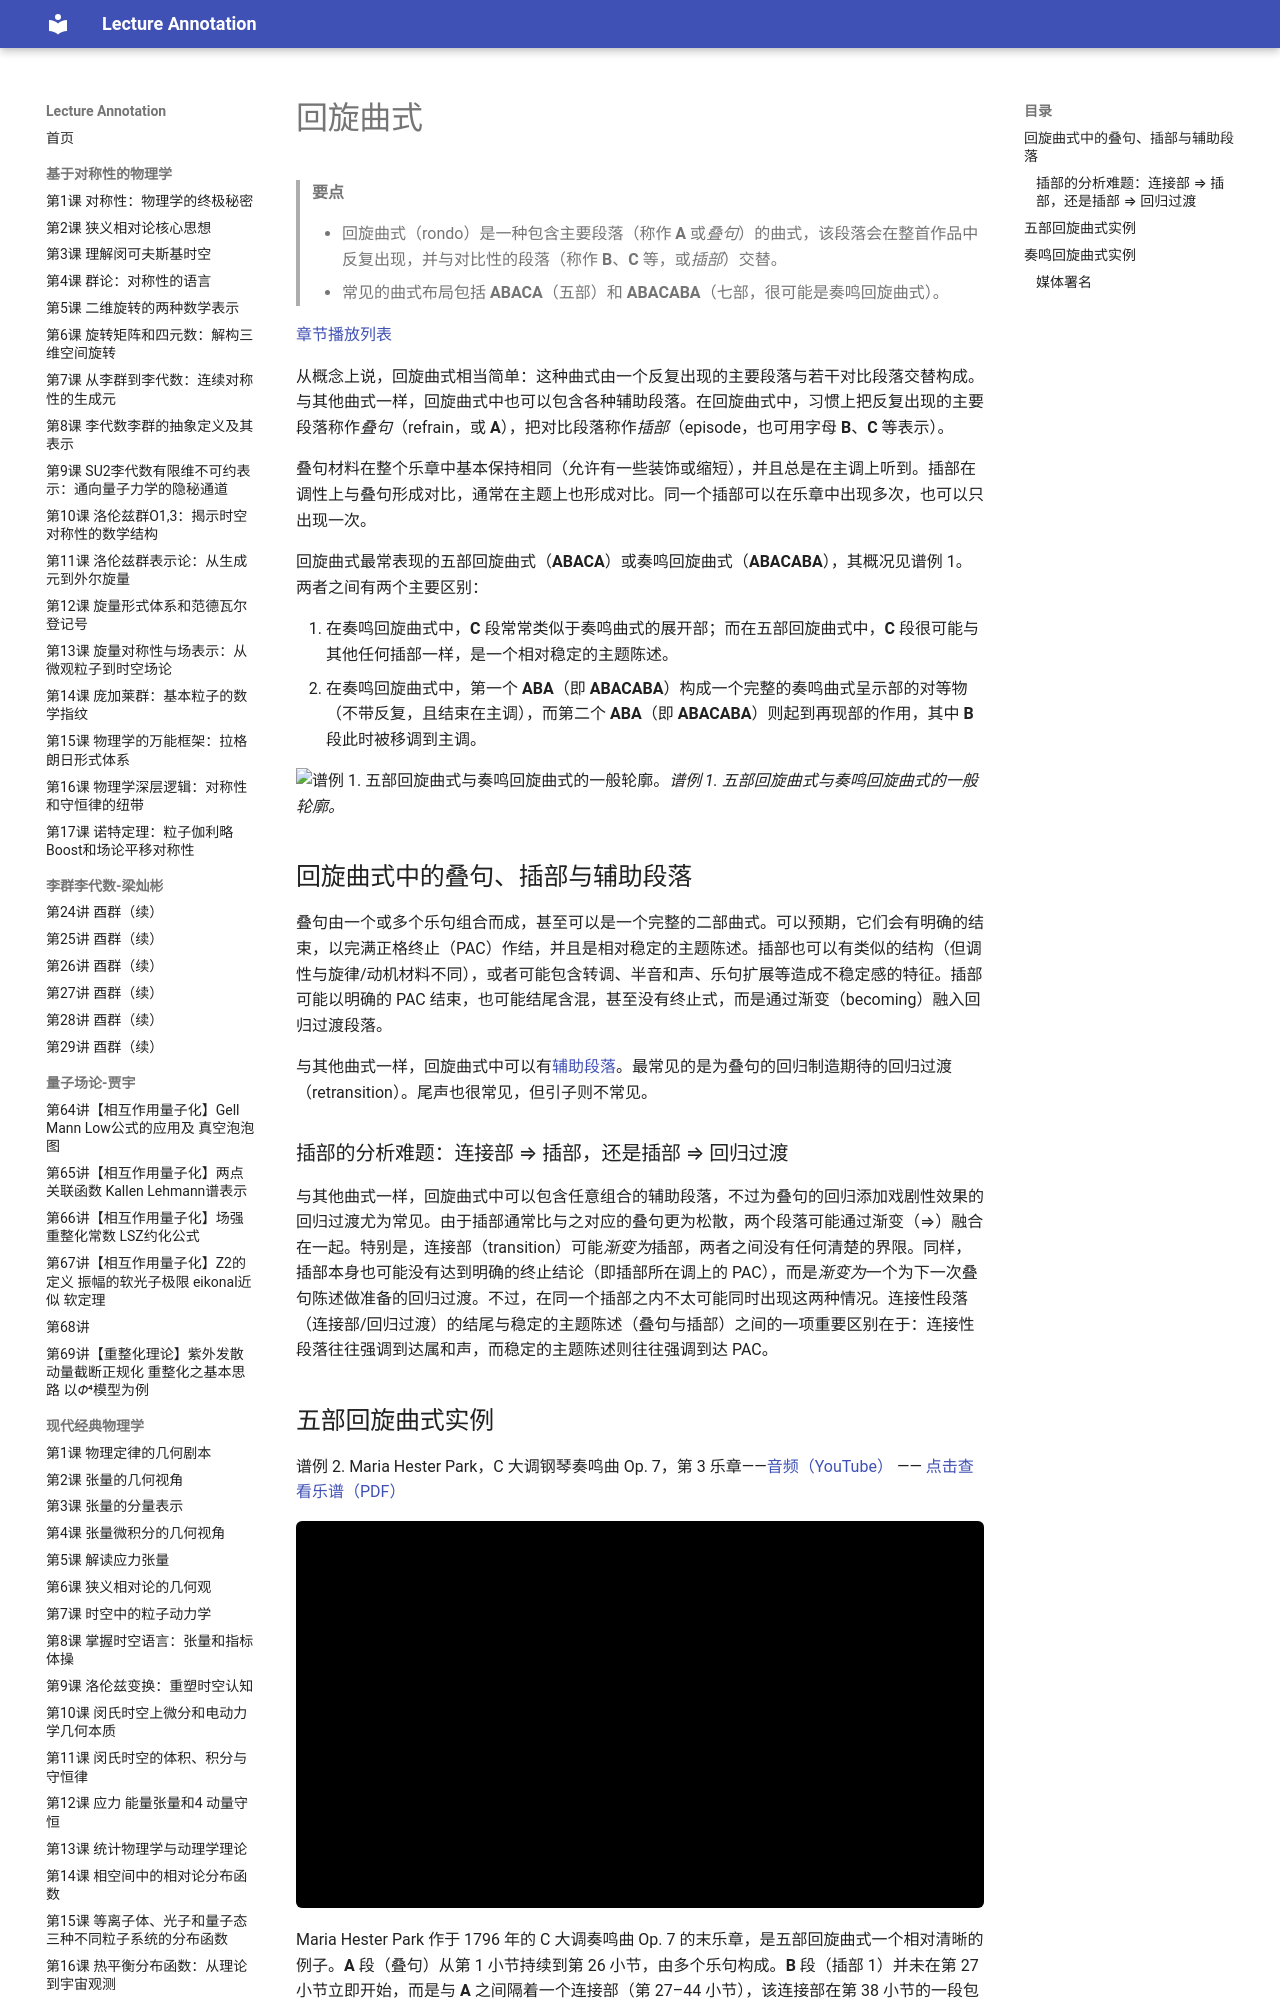

repository: k-l-lambda/lecture-annotation · page: ebooks/omt-v2/04-form/09-rondo/index.html · generator: mkdocs

---
title: "回旋曲式"
slug: "rondo"
source: "https://viva.pressbooks.pub/openmusictheory/chapter/rondo/"
authors: ["Brian Jarvis"]
license: "CC BY-SA 4.0"
modified: "2025-07-15"
---

# 回旋曲式

> **要点**
>
> - 回旋曲式（rondo）是一种包含主要段落（称作 **A** 或*叠句*）的曲式，该段落会在整首作品中反复出现，并与对比性的段落（称作 **B**、**C** 等，或*插部*）交替。
> - 常见的曲式布局包括 **ABACA**（五部）和 **ABACABA**（七部，很可能是奏鸣回旋曲式）。

[章节播放列表](https://open.spotify.com/playlist/792m5HtGUbT3BcjQzSyrxE?si=e7b53532085e4064)

从概念上说，回旋曲式相当简单：这种曲式由一个反复出现的主要段落与若干对比段落交替构成。与其他曲式一样，回旋曲式中也可以包含各种辅助段落。在回旋曲式中，习惯上把反复出现的主要段落称作*叠句*（refrain，或 **A**），把对比段落称作*插部*（episode，也可用字母 **B**、**C** 等表示）。

叠句材料在整个乐章中基本保持相同（允许有一些装饰或缩短），并且总是在主调上听到。插部在调性上与叠句形成对比，通常在主题上也形成对比。同一个插部可以在乐章中出现多次，也可以只出现一次。

回旋曲式最常表现的五部回旋曲式（**ABACA**）或奏鸣回旋曲式（**ABACABA**），其概况见谱例 1。两者之间有两个主要区别：

1. 在奏鸣回旋曲式中，**C** 段常常类似于奏鸣曲式的展开部；而在五部回旋曲式中，**C** 段很可能与其他任何插部一样，是一个相对稳定的主题陈述。
2. 在奏鸣回旋曲式中，第一个 **ABA**（即 **ABACABA**）构成一个完整的奏鸣曲式呈示部的对等物（不带反复，且结束在主调），而第二个 **ABA**（即 **ABACABA**）则起到再现部的作用，其中 **B** 段此时被移调到主调。

![谱例 1. 五部回旋曲式与奏鸣回旋曲式的一般轮廓。](../media/2019/05/rondo-combined.png)*谱例 1. 五部回旋曲式与奏鸣回旋曲式的一般轮廓。*

## 回旋曲式中的叠句、插部与辅助段落

叠句由一个或多个乐句组合而成，甚至可以是一个完整的二部曲式。可以预期，它们会有明确的结束，以完满正格终止（PAC）作结，并且是相对稳定的主题陈述。插部也可以有类似的结构（但调性与旋律/动机材料不同），或者可能包含转调、半音和声、乐句扩展等造成不稳定感的特征。插部可能以明确的 PAC 结束，也可能结尾含混，甚至没有终止式，而是通过渐变（becoming）融入回归过渡段落。

与其他曲式一样，回旋曲式中可以有[辅助段落](05-formal-sections-in-general.md)。最常见的是为叠句的回归制造期待的回归过渡（retransition）。尾声也很常见，但引子则不常见。

### 插部的分析难题：连接部 ⇒ 插部，还是插部 ⇒ 回归过渡

与其他曲式一样，回旋曲式中可以包含任意组合的辅助段落，不过为叠句的回归添加戏剧性效果的回归过渡尤为常见。由于插部通常比与之对应的叠句更为松散，两个段落可能通过渐变（⇒）融合在一起。特别是，连接部（transition）可能*渐变为*插部，两者之间没有任何清楚的界限。同样，插部本身也可能没有达到明确的终止结论（即插部所在调上的 PAC），而是*渐变为*一个为下一次叠句陈述做准备的回归过渡。不过，在同一个插部之内不太可能同时出现这两种情况。连接性段落（连接部/回归过渡）的结尾与稳定的主题陈述（叠句与插部）之间的一项重要区别在于：连接性段落往往强调到达属和声，而稳定的主题陈述则往往强调到达 PAC。

## 五部回旋曲式实例

谱例 2. Maria Hester Park，C 大调钢琴奏鸣曲 Op. 7，第 3 乐章——[音频（YouTube）](https://youtu.be/wGSzzqQ0BRw) —— [点击查看乐谱（PDF）](https://viva.pressbooks.pub/app/uploads/sites/12/2019/05/Park_MariaHester_Sonata_Op_7_iii_MeasureNumbers.pdf)

<!-- video-begin: https://youtu.be/wGSzzqQ0BRw -->
<div class="omt-video"><iframe src="https://www.youtube-nocookie.com/embed/wGSzzqQ0BRw" title="video" loading="lazy" allow="accelerometer; autoplay; clipboard-write; encrypted-media; gyroscope; picture-in-picture; fullscreen" allowfullscreen></iframe></div>
<!-- video-end -->

Maria Hester Park 作于 1796 年的 C 大调奏鸣曲 Op. 7 的末乐章，是五部回旋曲式一个相对清晰的例子。**A** 段（叠句）从第 1 小节持续到第 26 小节，由多个乐句构成。**B** 段（插部 1）并未在第 27 小节立即开始，而是与 **A** 之间隔着一个连接部（第 27–44 小节），该连接部在第 38 小节的一段包含调式混合的半音化乐句中转调到属调。与大多数连接部*不同*，这个连接部实际上结束在即将到来的局部主调 G 大调上（第 42–44 小节），而不是局部属调上。**B** 的主要主题材料从第 45 小节持续到第 54 小节，其结尾与一个后缀（suffix）叠接（elision），该后缀最终（约第 71 小节）变成回归过渡，在和第声上为 **A** 在第 73 小节的回归做准备。**A** 的第二次陈述从第 73 小节持续到第 98 小节，是 **A** 第一次陈述的完整反复。**C**（插部 2）从第 99 小节开始，紧接在 **A** 的第二次陈述之后，位于对比调——下中音调（a 小调）。**C** 段（第 99–132 小节）比 **B** 段更长。它的结尾与一个后缀的开头叠接，该后缀变成回归过渡（约第 135 小节）。**A** 的第三次、也是最后一次陈述从第 141 小节开始，同样是 **A** 最初陈述的完整反复。
